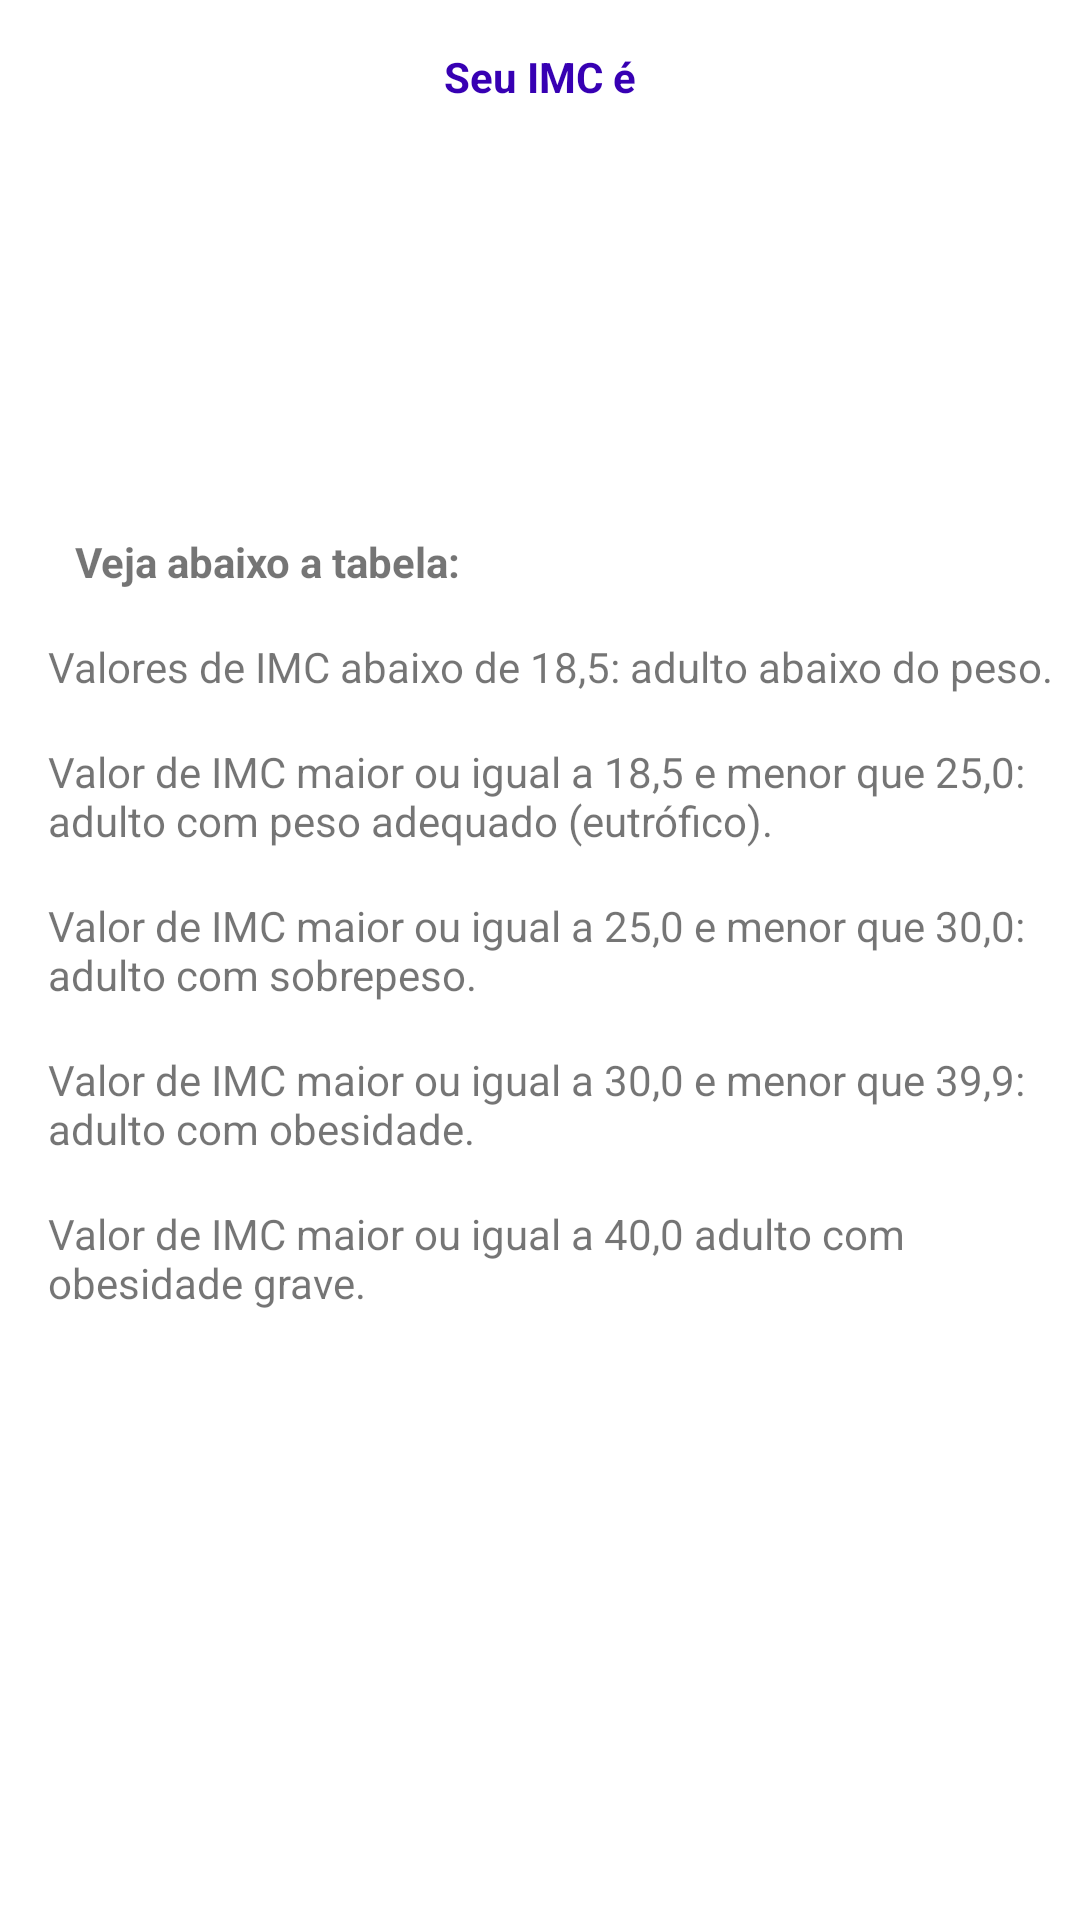

Android layout source for this screen:
<!-- AndroidManifest.xml: application theme Theme.MeuPrimeiroAPP -->
<!-- res/layout/activity_result.xml -->
<?xml version="1.0" encoding="utf-8"?>
<LinearLayout xmlns:android="http://schemas.android.com/apk/res/android"
    xmlns:app="http://schemas.android.com/apk/res-auto"
    xmlns:tools="http://schemas.android.com/tools"
    android:layout_width="match_parent"
    android:layout_height="match_parent"
    android:orientation="vertical"
    tools:context=".ResultActivity" >
    
    <TextView
        android:layout_marginTop="16dp"
        android:layout_width="match_parent"
        android:layout_height="wrap_content"
        android:textStyle="bold"
        android:textColor="@color/purple_700"
        android:textAlignment="center"
        android:text="Seu IMC é" />
    
    <TextView
        android:id="@+id/textview_result"
        android:layout_width="match_parent"
        android:layout_height="wrap_content"
        android:padding="16dp"
        android:textAlignment="center"
        android:textSize="38sp"
        tools:text="Hello" />
    
    <TextView
        android:id="@+id/textview_Classificacao"
        android:layout_width="match_parent"
        android:layout_height="wrap_content"
        android:layout_margin="8dp"
        android:textAlignment="center"
        tools:text="Classificação: Normal" />

    <TextView
        android:layout_width="wrap_content"
        android:layout_height="wrap_content"
        android:layout_marginStart="25dp"
        android:layout_marginTop="25dp"
        android:textStyle="bold"
        android:text="Veja abaixo a tabela:" />

    <TextView
        android:layout_width="wrap_content"
        android:layout_height="wrap_content"
        android:layout_marginStart="16dp"
        android:layout_marginTop="16dp"
        android:text="Valores de IMC abaixo de 18,5: adulto abaixo do peso." />

    <TextView
        android:layout_width="wrap_content"
        android:layout_height="wrap_content"
        android:layout_marginStart="16dp"
        android:layout_marginTop="16dp"
        android:text="Valor de IMC maior ou igual a 18,5 e menor que 25,0: adulto com peso adequado (eutrófico)." />

    <TextView
        android:layout_width="wrap_content"
        android:layout_height="wrap_content"
        android:layout_marginStart="16dp"
        android:layout_marginTop="16dp"
        android:text="Valor de IMC maior ou igual a 25,0 e menor que 30,0: adulto com sobrepeso." />

    <TextView
        android:layout_width="wrap_content"
        android:layout_height="wrap_content"
        android:layout_marginStart="16dp"
        android:layout_marginTop="16dp"
        android:text="Valor de IMC maior ou igual a 30,0 e menor que 39,9: adulto com obesidade." />

    <TextView
        android:layout_width="wrap_content"
        android:layout_height="wrap_content"
        android:layout_marginStart="16dp"
        android:layout_marginTop="16dp"
        android:text="Valor de IMC maior ou igual a 40,0 adulto com obesidade grave." />




</LinearLayout>
<!-- resources referenced by this layout -->
<resources>
  <style name="Theme.MeuPrimeiroAPP" parent="Base.Theme.MeuPrimeiroAPP" />
  <style name="Base.Theme.MeuPrimeiroAPP" parent="Theme.MaterialComponents.DayNight.DarkActionBar">
          
          
          
          <item name="colorPrimary">@color/purple_500</item>
          <item name="colorPrimaryVariant">@color/purple_700</item>
          <item name="colorOnPrimary">@color/white</item>
          
          <item name="colorSecondary">@color/teal_200</item>
          <item name="colorSecondaryVariant">@color/teal_700</item>
          <item name="colorOnSecondary">@color/black</item>
          
          <item name="android:statusBarColor">?attr/colorPrimaryVariant</item>
          
      </style>
  <!-- not gathered from this repository: default colours our renderer supplied (Android Studio template values) -->
  <color name="purple_500">#FF6200EE</color>
  <color name="purple_700">#FF3700B3</color>
  <color name="teal_200">#FF03DAC5</color>
  <color name="teal_700">#FF018786</color>
  <color name="black">#FF000000</color>
  <color name="white">#FFFFFFFF</color>
</resources>
